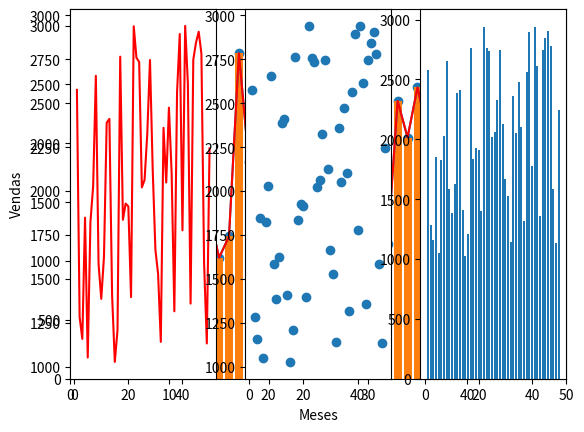

Reproduce this figure in Python.
# Importando o matplotlib e o numpy
import matplotlib.pyplot as plt
import numpy as np


# Gráfico de linha

vendas = np.random.randint(1000, 3000, 50)
meses = np.arange(1, 51)
print (meses)

# Plotando o Gráfico de linhas

plt.plot(meses, vendas)
plt.axis([0, 50, 0, max(vendas) + 200])
plt.xlabel('Meses')
plt.ylabel('Vendas')
plt.show()

# Editando os gráfico de linhas

plt.plot(meses, vendas, color='red')
plt.axis([0, 50, 0, max(vendas) + 200])
plt.xlabel('Meses')
plt.ylabel('Vendas')
plt.show()


# Gráfico de Dispersão

plt.scatter(meses, vendas)
plt.show()


# Gráfico de Barras

plt.bar(meses, vendas)
plt.show()


# Printando os 3 gráficos juntos

plt.figure(1, figsize=(15, 3))
plt.subplot(1, 3, 1)
plt.plot(meses, vendas, color='red')
plt.subplot(1, 3, 2)
plt.scatter(meses, vendas)
plt.subplot(1, 3, 3)
plt.bar(meses, vendas)
plt.show()